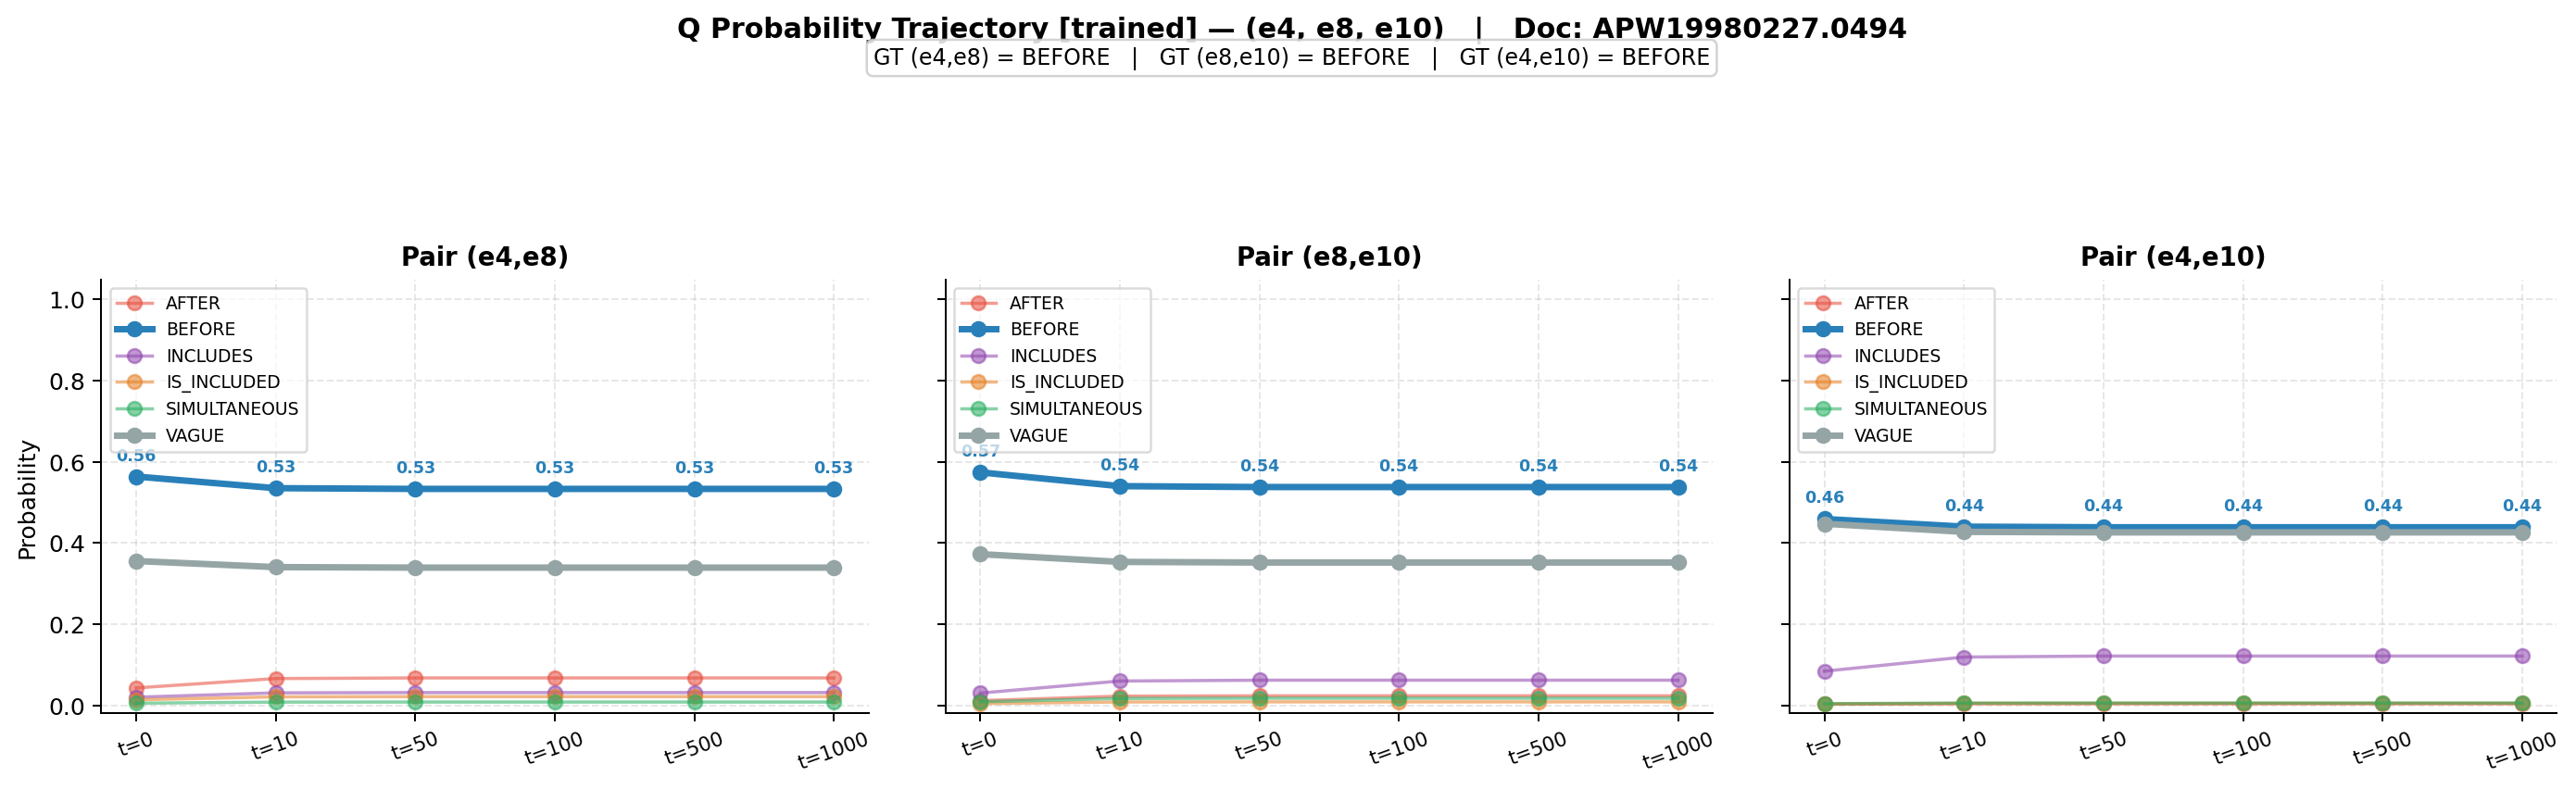

The table this chart was drawn from, first rows:
step, (e4,e8)_AFTER, (e4,e8)_BEFORE, (e4,e8)_INCLUDES, (e4,e8)_IS_INCLUDED, (e4,e8)_SIMULTANEOUS, (e4,e8)_VAGUE, (e4,e8)_top, (e4,e8)_topP, (e8,e10)_AFTER, (e8,e10)_BEFORE, (e8,e10)_INCLUDES, (e8,e10)_IS_INCLUDED, (e8,e10)_SIMULTANEOUS, (e8,e10)_VAGUE, (e8,e10)_top, (e8,e10)_topP, (e4,e10)_AFTER, (e4,e10)_BEFORE, (e4,e10)_INCLUDES, (e4,e10)_IS_INCLUDED, (e4,e10)_SIMULTANEOUS, (e4,e10)_VAGUE, (e4,e10)_top
0, 0.0427, 0.5637, 0.0198, 0.0134, 0.005, 0.3554, BEFORE, 0.5637, 0.0112, 0.574, 0.03, 0.004, 0.0084, 0.3724, BEFORE, 0.574, 0.0026, 0.459, 0.084, 0.0033, 0.0038, 0.4473, BEFORE
10, 0.0658, 0.535, 0.0305, 0.0207, 0.0077, 0.3404, BEFORE, 0.535, 0.0224, 0.54, 0.0597, 0.008, 0.0167, 0.3533, BEFORE, 0.54, 0.0037, 0.4402, 0.1187, 0.0047, 0.0054, 0.4273, BEFORE
50, 0.0673, 0.5332, 0.0312, 0.0212, 0.0079, 0.3392, BEFORE, 0.5332, 0.0232, 0.5378, 0.0617, 0.0083, 0.0173, 0.3517, BEFORE, 0.5378, 0.0038, 0.4386, 0.1212, 0.0048, 0.0056, 0.426, BEFORE
100, 0.0673, 0.5332, 0.0312, 0.0212, 0.0079, 0.3392, BEFORE, 0.5332, 0.0232, 0.5378, 0.0617, 0.0083, 0.0173, 0.3517, BEFORE, 0.5378, 0.0038, 0.4386, 0.1212, 0.0048, 0.0056, 0.426, BEFORE
500, 0.0673, 0.5332, 0.0312, 0.0212, 0.0079, 0.3392, BEFORE, 0.5332, 0.0232, 0.5378, 0.0617, 0.0083, 0.0173, 0.3517, BEFORE, 0.5378, 0.0038, 0.4386, 0.1212, 0.0048, 0.0056, 0.426, BEFORE
1000, 0.0673, 0.5332, 0.0312, 0.0212, 0.0079, 0.3392, BEFORE, 0.5332, 0.0232, 0.5378, 0.0617, 0.0083, 0.0173, 0.3517, BEFORE, 0.5378, 0.0038, 0.4386, 0.1212, 0.0048, 0.0056, 0.426, BEFORE
